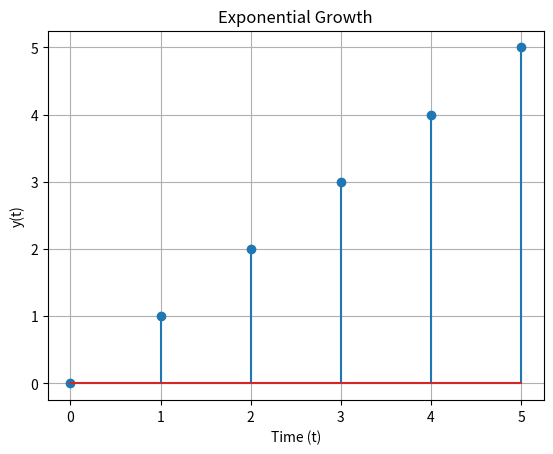

The script that saved this image:
import numpy as np
import matplotlib.pyplot as plt

x = [0, 1, 2, 3, 4, 5]
y = [0, 1, 2, 3, 4, 5]


plt.stem(x,y)

plt.title('Exponential Growth')
plt.xlabel('Time (t)')
plt.ylabel('y(t)')
plt.grid(True)
plt.show()
